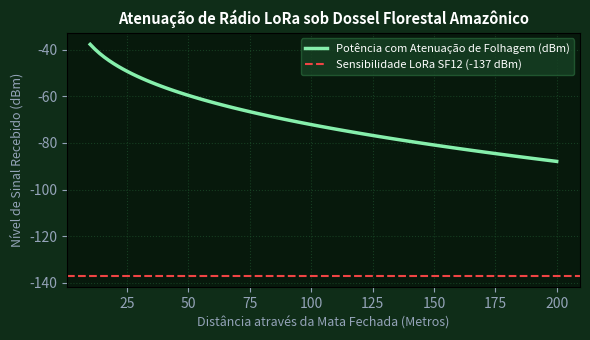

Reproduce this figure in Python.
import numpy as np
import matplotlib.pyplot as plt

dist_floresta = np.linspace(10, 200, 100) # metros dentro da mata
att_floresta = 1.33 * (0.915**0.284) * (dist_floresta**0.588)
prx_com_mata = 14 + 2 + 3 - (20*np.log10(dist_floresta/1000) + 20*np.log10(915) + 32.44) - att_floresta
fig, ax = plt.subplots(figsize=(6, 3.5), facecolor='#0f2d18')
ax.set_facecolor('#07190c')
ax.plot(dist_floresta, prx_com_mata, color='#86efac', lw=2.5, label='Potência com Atenuação de Folhagem (dBm)')
ax.axhline(-137, color='#ef4444', ls='--', lw=1.5, label='Sensibilidade LoRa SF12 (-137 dBm)')
ax.set_title('Atenuação de Rádio LoRa sob Dossel Florestal Amazônico', color='#ffffff', fontsize=10.5, fontweight='bold')
ax.set_xlabel('Distância através da Mata Fechada (Metros)', color='#94a3b8', fontsize=9)
ax.set_ylabel('Nível de Sinal Recebido (dBm)', color='#94a3b8', fontsize=9)
ax.tick_params(colors='#94a3b8')
ax.grid(True, color='#256136', alpha=0.5, ls=':')
ax.legend(facecolor='#174224', edgecolor='#256136', labelcolor='#ffffff', fontsize=8)
plt.tight_layout()
plt.savefig('grafico_resolucao.png', dpi=200, facecolor=fig.get_facecolor())
plt.close()
